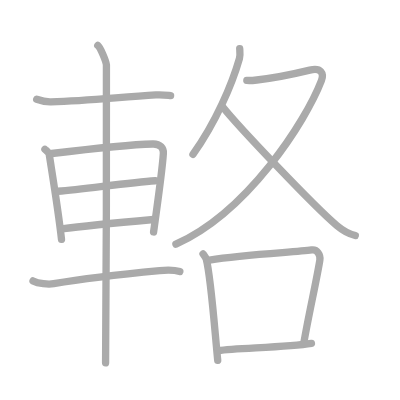
t = 0.00 s
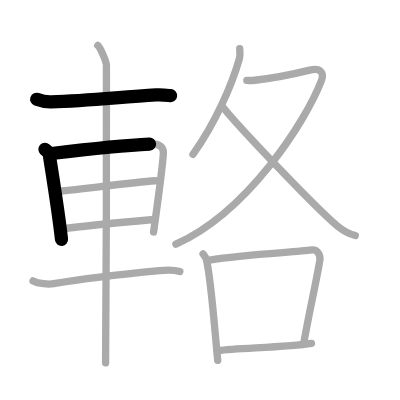
t = 2.50 s
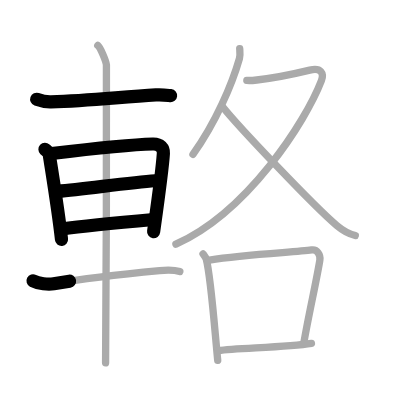
t = 5.25 s
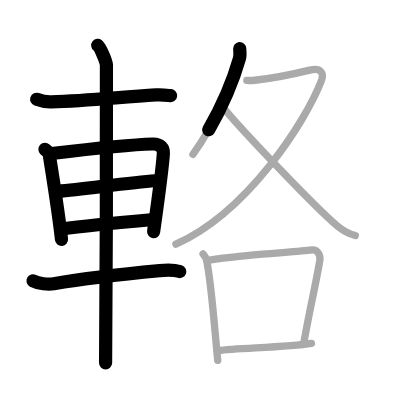
t = 7.75 s
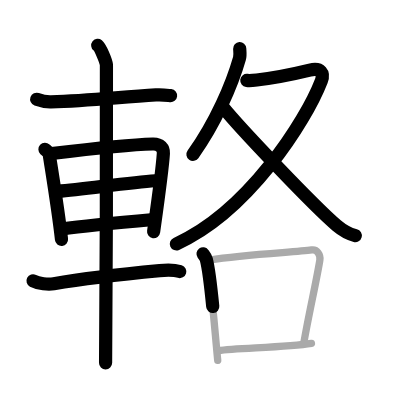
t = 10.50 s
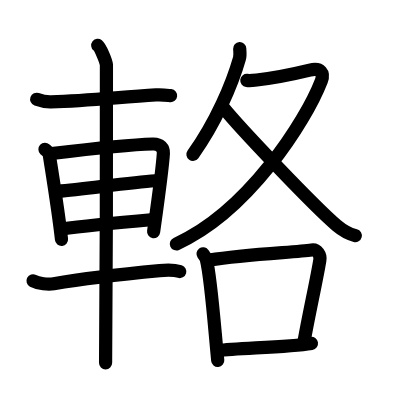
t = 13.00 s

The animated SVG that drew these frames (rendered in a browser with its animation timeline set to each time). Animation: 13 SMIL elements (animate=13); one cycle of 13.00 s.

<?xml version="1.0" standalone="no"?>
<!DOCTYPE svg PUBLIC "-//W3C//DTD SVG 1.1//EN"   "http://www.w3.org/Graphics/SVG/1.1/DTD/svg11.dtd">
<svg width="400px" height="400px"  version="1.1" xmlns="http://www.w3.org/2000/svg">
  <defs>
    <marker id="Triangle" viewBox="0 0 10 10" refX="0" refY="5" markerUnits="strokeWidth" markerWidth="3" style="stroke-opacity:0%;fill:#aaaaaa;" markerHeight="2" orient="auto">
      <path d="M 0 0 L 10 5 L 0 10 z" />
    </marker>
    
    <marker id="Arrow" viewBox="0 0 10 10" refX="5" refY="5" markerUnits="strokeWidth" markerWidth="1.8" style="stroke-opacity:0%;fill:#770000;" markerHeight="2" orient="auto">
      <path d="M 0 4 L 6 4 L 4 1 L 10 5 L 4 9 L 6 6 L 0 6 z" />
        <circle cx="5" cy="5" r="5" />
      </marker>
    
    <marker id="TriangleRed" viewBox="0 0 10 10" refX="0" refY="5" markerUnits="strokeWidth" markerWidth="3" style="stroke-opacity:0%;fill:#CC0000;" markerHeight="2" orient="auto">
      <path d="M 0 0 L 10 5 L 0 10 z" />
    </marker>
    
    <marker id="ArrowRed" viewBox="0 0 10 10" refX="5" refY="5" markerUnits="strokeWidth" markerWidth="1.8" style="stroke-opacity:0%;fill:#CC0000;" markerHeight="2" orient="auto">
      <path d="M 0 4 L 6 4 L 4 1 L 10 5 L 4 9 L 6 6 L 0 6 z" />
        <circle cx="5" cy="5" r="5" />
      </marker>
    
  </defs>
  
  <path style="fill:#ffffff; fill-opacity:100%; fill-rule:evenodd; stroke-width:0;" d="M 0 0 L 400px 0 L 400px 400px L 0 400px L 0 0" />

  <g transform="scale(3.6697247706422 3.6697247706422)">
<path style="fill:none; fill-opacity:0%; fill-rule:evenodd; stroke:#aaaaaa; stroke-opacity:100%; stroke-width: 1.5pt; stroke-linejoin:round; stroke-linecap:round;" d="M10 27.05c1.25 0.45 2.76 0.75 3.9 0.71c10.62-0.36 18.96-1.34 28.57-1.9c1.9-0.11 3.06 0.1 4.02 0.21"></path>
<path style="fill:none; fill-opacity:0%; fill-rule:evenodd; stroke:#aaaaaa; stroke-opacity:100%; stroke-width: 1.5pt; stroke-linejoin:round; stroke-linecap:round;" d="M12.25 40.69c0.48 0.45 1.08 0.8 1.17 1.39c0.65 4.32 2.43 14.98 3.34 23.16"></path>
<path style="fill:none; fill-opacity:0%; fill-rule:evenodd; stroke:#aaaaaa; stroke-opacity:100%; stroke-width: 1.5pt; stroke-linejoin:round; stroke-linecap:round;" d="M14.09 41.83c7.26-0.87 22.6-2.46 27.55-2.59c2.05-0.06 2.97 1.18 2.88 2.54C44.22 46.44 43 55 41.85 63.21"></path>
<path style="fill:none; fill-opacity:0%; fill-rule:evenodd; stroke:#aaaaaa; stroke-opacity:100%; stroke-width: 1.5pt; stroke-linejoin:round; stroke-linecap:round;" d="M15.8 52.12c7.45-0.62 19.2-2.37 26.53-2.87"></path>
<path style="fill:none; fill-opacity:0%; fill-rule:evenodd; stroke:#aaaaaa; stroke-opacity:100%; stroke-width: 1.5pt; stroke-linejoin:round; stroke-linecap:round;" d="M16.8 62.4c6.36-0.9 17.2-1.9 25.05-2.59"></path>
<path style="fill:none; fill-opacity:0%; fill-rule:evenodd; stroke:#aaaaaa; stroke-opacity:100%; stroke-width: 1.5pt; stroke-linejoin:round; stroke-linecap:round;" d="M9 76.54c1.47 0.77 4.17 1.02 5.64 0.77c10.61-1.81 21.01-2.81 28.86-3.56c2.44-0.23 4.27-0.13 5.5 0.25"></path>
<path style="fill:none; fill-opacity:0%; fill-rule:evenodd; stroke:#aaaaaa; stroke-opacity:100%; stroke-width: 1.5pt; stroke-linejoin:round; stroke-linecap:round;" d="M26.64 12.38c0.71 0.56 2.22 4.19 2.36 5.31c0.14 1.12-0.09 74.2-0.23 81.19"></path>
<path style="fill:none; fill-opacity:0%; fill-rule:evenodd; stroke:#aaaaaa; stroke-opacity:100%; stroke-width: 1.5pt; stroke-linejoin:round; stroke-linecap:round;" d="M65.32 13.25c0.04 0.67 0.19 1.77-0.07 2.68c-1.99 6.99-6.43 17.42-12.67 26.14"></path>
<path style="fill:none; fill-opacity:0%; fill-rule:evenodd; stroke:#aaaaaa; stroke-opacity:100%; stroke-width: 1.5pt; stroke-linejoin:round; stroke-linecap:round;" d="M67.26 21.91c0.33 0.04 1.76 0 2.71-0.11c3.14-0.35 9.96-1.59 14.44-2.68c3.08-0.75 3.95 0.85 3.16 2.89C83.28 33.14 67.5 57.75 47.94 66.53"></path>
<path style="fill:none; fill-opacity:0%; fill-rule:evenodd; stroke:#aaaaaa; stroke-opacity:100%; stroke-width: 1.5pt; stroke-linejoin:round; stroke-linecap:round;" d="M60.65 29.08c4.52 5.66 25.01 27.18 31.11 32.36c1.82 1.54 3.29 2.29 5.06 2.75"></path>
<path style="fill:none; fill-opacity:0%; fill-rule:evenodd; stroke:#aaaaaa; stroke-opacity:100%; stroke-width: 1.5pt; stroke-linejoin:round; stroke-linecap:round;" d="M55.33 69.17c0.36 0.49 0.73 0.9 0.89 1.51c1.25 4.85 2.25 18.8 3.11 27.52"></path>
<path style="fill:none; fill-opacity:0%; fill-rule:evenodd; stroke:#aaaaaa; stroke-opacity:100%; stroke-width: 1.5pt; stroke-linejoin:round; stroke-linecap:round;" d="M57.08 70.87c10.17-1.64 23.59-2.12 27.83-2.75c1.55-0.23 2.48 1.38 2.25 2.75c-0.92 5.67-2.99 14.62-4.35 22.46"></path>
<path style="fill:none; fill-opacity:0%; fill-rule:evenodd; stroke:#aaaaaa; stroke-opacity:100%; stroke-width: 1.5pt; stroke-linejoin:round; stroke-linecap:round;" d="M59.51 95.54c4.97-0.72 18.53-0.85 25.36-1.96"></path>

<path style="fill:none; fill-opacity:0%; fill-rule:evenodd; stroke:#000000; stroke-opacity:100%; stroke-width: 2.7pt; stroke-linejoin:round; stroke-linecap:round;" d="M10 27.05c1.25 0.45 2.76 0.75 3.9 0.71c10.62-0.36 18.96-1.34 28.57-1.9c1.9-0.11 3.06 0.1 4.02 0.21" pathLength="100" stroke-dashoffset="100" stroke-dasharray="100 105"><animate id="dashAnim1" attributeName="stroke-dashoffset" from="100" to="0" dur="1s" calcMode="linear" fill="freeze"/></path>
<path style="fill:none; fill-opacity:0%; fill-rule:evenodd; stroke:#000000; stroke-opacity:100%; stroke-width: 2.7pt; stroke-linejoin:round; stroke-linecap:round;" d="M12.25 40.69c0.48 0.45 1.08 0.8 1.17 1.39c0.65 4.32 2.43 14.98 3.34 23.16" pathLength="100" stroke-dashoffset="100" stroke-dasharray="100 105"><animate id="dashAnim2" attributeName="stroke-dashoffset" from="100" to="0" dur="1s" calcMode="linear" begin="dashAnim1.end" fill="freeze"/></path>
<path style="fill:none; fill-opacity:0%; fill-rule:evenodd; stroke:#000000; stroke-opacity:100%; stroke-width: 2.7pt; stroke-linejoin:round; stroke-linecap:round;" d="M14.09 41.83c7.26-0.87 22.6-2.46 27.55-2.59c2.05-0.06 2.97 1.18 2.88 2.54C44.22 46.44 43 55 41.85 63.21" pathLength="100" stroke-dashoffset="100" stroke-dasharray="100 105"><animate id="dashAnim3" attributeName="stroke-dashoffset" from="100" to="0" dur="1s" calcMode="linear" begin="dashAnim2.end" fill="freeze"/></path>
<path style="fill:none; fill-opacity:0%; fill-rule:evenodd; stroke:#000000; stroke-opacity:100%; stroke-width: 2.7pt; stroke-linejoin:round; stroke-linecap:round;" d="M15.8 52.12c7.45-0.62 19.2-2.37 26.53-2.87" pathLength="100" stroke-dashoffset="100" stroke-dasharray="100 105"><animate id="dashAnim4" attributeName="stroke-dashoffset" from="100" to="0" dur="1s" calcMode="linear" begin="dashAnim3.end" fill="freeze"/></path>
<path style="fill:none; fill-opacity:0%; fill-rule:evenodd; stroke:#000000; stroke-opacity:100%; stroke-width: 2.7pt; stroke-linejoin:round; stroke-linecap:round;" d="M16.8 62.4c6.36-0.9 17.2-1.9 25.05-2.59" pathLength="100" stroke-dashoffset="100" stroke-dasharray="100 105"><animate id="dashAnim5" attributeName="stroke-dashoffset" from="100" to="0" dur="1s" calcMode="linear" begin="dashAnim4.end" fill="freeze"/></path>
<path style="fill:none; fill-opacity:0%; fill-rule:evenodd; stroke:#000000; stroke-opacity:100%; stroke-width: 2.7pt; stroke-linejoin:round; stroke-linecap:round;" d="M9 76.54c1.47 0.77 4.17 1.02 5.64 0.77c10.61-1.81 21.01-2.81 28.86-3.56c2.44-0.23 4.27-0.13 5.5 0.25" pathLength="100" stroke-dashoffset="100" stroke-dasharray="100 105"><animate id="dashAnim6" attributeName="stroke-dashoffset" from="100" to="0" dur="1s" calcMode="linear" begin="dashAnim5.end" fill="freeze"/></path>
<path style="fill:none; fill-opacity:0%; fill-rule:evenodd; stroke:#000000; stroke-opacity:100%; stroke-width: 2.7pt; stroke-linejoin:round; stroke-linecap:round;" d="M26.64 12.38c0.71 0.56 2.22 4.19 2.36 5.31c0.14 1.12-0.09 74.2-0.23 81.19" pathLength="100" stroke-dashoffset="100" stroke-dasharray="100 105"><animate id="dashAnim7" attributeName="stroke-dashoffset" from="100" to="0" dur="1s" calcMode="linear" begin="dashAnim6.end" fill="freeze"/></path>
<path style="fill:none; fill-opacity:0%; fill-rule:evenodd; stroke:#000000; stroke-opacity:100%; stroke-width: 2.7pt; stroke-linejoin:round; stroke-linecap:round;" d="M65.32 13.25c0.04 0.67 0.19 1.77-0.07 2.68c-1.99 6.99-6.43 17.42-12.67 26.14" pathLength="100" stroke-dashoffset="100" stroke-dasharray="100 105"><animate id="dashAnim8" attributeName="stroke-dashoffset" from="100" to="0" dur="1s" calcMode="linear" begin="dashAnim7.end" fill="freeze"/></path>
<path style="fill:none; fill-opacity:0%; fill-rule:evenodd; stroke:#000000; stroke-opacity:100%; stroke-width: 2.7pt; stroke-linejoin:round; stroke-linecap:round;" d="M67.26 21.91c0.33 0.04 1.76 0 2.71-0.11c3.14-0.35 9.96-1.59 14.44-2.68c3.08-0.75 3.95 0.85 3.16 2.89C83.28 33.14 67.5 57.75 47.94 66.53" pathLength="100" stroke-dashoffset="100" stroke-dasharray="100 105"><animate id="dashAnim9" attributeName="stroke-dashoffset" from="100" to="0" dur="1s" calcMode="linear" begin="dashAnim8.end" fill="freeze"/></path>
<path style="fill:none; fill-opacity:0%; fill-rule:evenodd; stroke:#000000; stroke-opacity:100%; stroke-width: 2.7pt; stroke-linejoin:round; stroke-linecap:round;" d="M60.65 29.08c4.52 5.66 25.01 27.18 31.11 32.36c1.82 1.54 3.29 2.29 5.06 2.75" pathLength="100" stroke-dashoffset="100" stroke-dasharray="100 105"><animate id="dashAnim10" attributeName="stroke-dashoffset" from="100" to="0" dur="1s" calcMode="linear" begin="dashAnim9.end" fill="freeze"/></path>
<path style="fill:none; fill-opacity:0%; fill-rule:evenodd; stroke:#000000; stroke-opacity:100%; stroke-width: 2.7pt; stroke-linejoin:round; stroke-linecap:round;" d="M55.33 69.17c0.36 0.49 0.73 0.9 0.89 1.51c1.25 4.85 2.25 18.8 3.11 27.52" pathLength="100" stroke-dashoffset="100" stroke-dasharray="100 105"><animate id="dashAnim11" attributeName="stroke-dashoffset" from="100" to="0" dur="1s" calcMode="linear" begin="dashAnim10.end" fill="freeze"/></path>
<path style="fill:none; fill-opacity:0%; fill-rule:evenodd; stroke:#000000; stroke-opacity:100%; stroke-width: 2.7pt; stroke-linejoin:round; stroke-linecap:round;" d="M57.08 70.87c10.17-1.64 23.59-2.12 27.83-2.75c1.55-0.23 2.48 1.38 2.25 2.75c-0.92 5.67-2.99 14.62-4.35 22.46" pathLength="100" stroke-dashoffset="100" stroke-dasharray="100 105"><animate id="dashAnim12" attributeName="stroke-dashoffset" from="100" to="0" dur="1s" calcMode="linear" begin="dashAnim11.end" fill="freeze"/></path>
<path style="fill:none; fill-opacity:0%; fill-rule:evenodd; stroke:#000000; stroke-opacity:100%; stroke-width: 2.7pt; stroke-linejoin:round; stroke-linecap:round;" d="M59.51 95.54c4.97-0.72 18.53-0.85 25.36-1.96" pathLength="100" stroke-dashoffset="100" stroke-dasharray="100 105"><animate id="dashAnim13" attributeName="stroke-dashoffset" from="100" to="0" dur="1s" calcMode="linear" begin="dashAnim12.end" fill="freeze"/></path>

</g>

</svg>  
          
